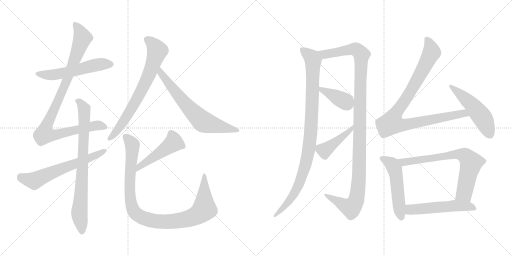
t = 0.00 s
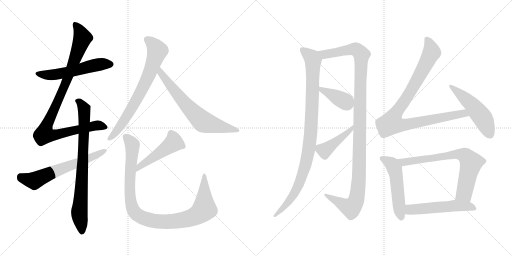
t = 2.81 s
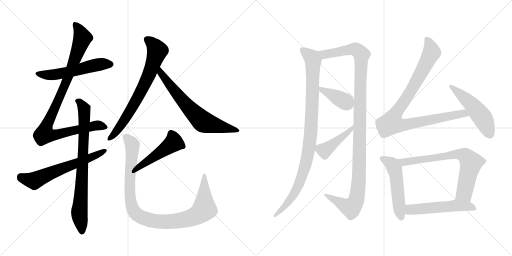
t = 5.61 s
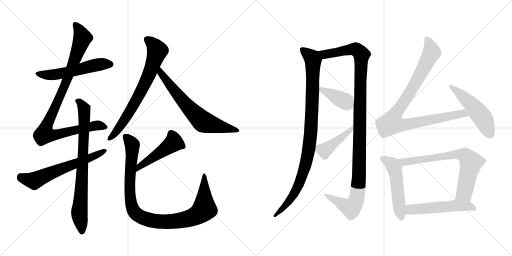
t = 8.41 s
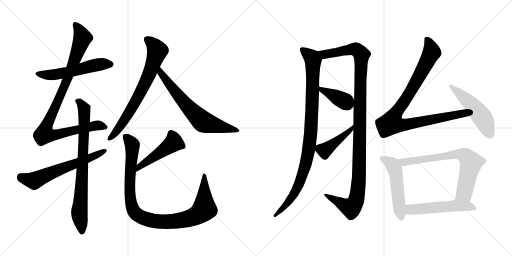
t = 11.22 s
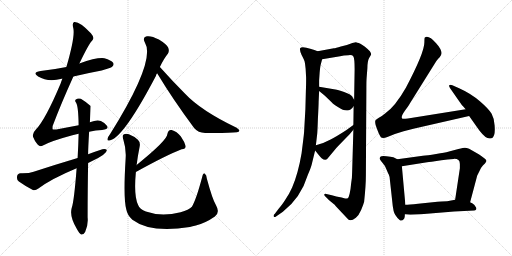
t = 14.02 s

The animated SVG that drew these frames (rendered in a browser with its animation timeline set to each time). Animation: 17 CSS @keyframes rules; one cycle of 14.02 s.

<svg version="1.1" viewBox="0 0 2048 1024" xmlns="http://www.w3.org/2000/svg">
  <g stroke="lightgray" stroke-dasharray="1,1" stroke-width="1" transform="scale(4, 4)">
    <line x1="0" y1="0" x2="256" y2="256"></line>
    <line x1="256" y1="0" x2="0" y2="256"></line>
    <line x1="128" y1="0" x2="128" y2="256"></line>
    <line x1="0" y1="128" x2="256" y2="128"></line>
    <line x1="256" y1="0" x2="512" y2="256"></line>
    <line x1="512" y1="0" x2="256" y2="256"></line>
    <line x1="384" y1="0" x2="384" y2="256"></line>
    <line x1="256" y1="128" x2="512" y2="128"></line>
  </g>
<g transform="scale(1, -1) translate(0, -850)">
   <style type="text/css">
    @keyframes keyframes0 {
      from {
       stroke: black;
       stroke-dashoffset: 549;
       stroke-width: 128;
       }
       64% {
       animation-timing-function: step-end;
       stroke: black;
       stroke-dashoffset: 0;
       stroke-width: 128;
       }
       to {
       stroke: black;
       stroke-width: 1024;
       }
       }
       #make-me-a-hanzi-animation-0 {
         animation: keyframes0 0.696777s both;
         animation-delay: 0.000000s;
         animation-timing-function: linear;
       }
    @keyframes keyframes1 {
      from {
       stroke: black;
       stroke-dashoffset: 978;
       stroke-width: 128;
       }
       76% {
       animation-timing-function: step-end;
       stroke: black;
       stroke-dashoffset: 0;
       stroke-width: 128;
       }
       to {
       stroke: black;
       stroke-width: 1024;
       }
       }
       #make-me-a-hanzi-animation-1 {
         animation: keyframes1 1.045898s both;
         animation-delay: 0.696777s;
         animation-timing-function: linear;
       }
    @keyframes keyframes2 {
      from {
       stroke: black;
       stroke-dashoffset: 789;
       stroke-width: 128;
       }
       72% {
       animation-timing-function: step-end;
       stroke: black;
       stroke-dashoffset: 0;
       stroke-width: 128;
       }
       to {
       stroke: black;
       stroke-width: 1024;
       }
       }
       #make-me-a-hanzi-animation-2 {
         animation: keyframes2 0.892090s both;
         animation-delay: 1.742675s;
         animation-timing-function: linear;
       }
    @keyframes keyframes3 {
      from {
       stroke: black;
       stroke-dashoffset: 624;
       stroke-width: 128;
       }
       67% {
       animation-timing-function: step-end;
       stroke: black;
       stroke-dashoffset: 0;
       stroke-width: 128;
       }
       to {
       stroke: black;
       stroke-width: 1024;
       }
       }
       #make-me-a-hanzi-animation-3 {
         animation: keyframes3 0.757812s both;
         animation-delay: 2.634765s;
         animation-timing-function: linear;
       }
    @keyframes keyframes4 {
      from {
       stroke: black;
       stroke-dashoffset: 719;
       stroke-width: 128;
       }
       70% {
       animation-timing-function: step-end;
       stroke: black;
       stroke-dashoffset: 0;
       stroke-width: 128;
       }
       to {
       stroke: black;
       stroke-width: 1024;
       }
       }
       #make-me-a-hanzi-animation-4 {
         animation: keyframes4 0.835124s both;
         animation-delay: 3.392577s;
         animation-timing-function: linear;
       }
    @keyframes keyframes5 {
      from {
       stroke: black;
       stroke-dashoffset: 672;
       stroke-width: 128;
       }
       69% {
       animation-timing-function: step-end;
       stroke: black;
       stroke-dashoffset: 0;
       stroke-width: 128;
       }
       to {
       stroke: black;
       stroke-width: 1024;
       }
       }
       #make-me-a-hanzi-animation-5 {
         animation: keyframes5 0.796875s both;
         animation-delay: 4.227701s;
         animation-timing-function: linear;
       }
    @keyframes keyframes6 {
      from {
       stroke: black;
       stroke-dashoffset: 477;
       stroke-width: 128;
       }
       61% {
       animation-timing-function: step-end;
       stroke: black;
       stroke-dashoffset: 0;
       stroke-width: 128;
       }
       to {
       stroke: black;
       stroke-width: 1024;
       }
       }
       #make-me-a-hanzi-animation-6 {
         animation: keyframes6 0.638184s both;
         animation-delay: 5.024576s;
         animation-timing-function: linear;
       }
    @keyframes keyframes7 {
      from {
       stroke: black;
       stroke-dashoffset: 1006;
       stroke-width: 128;
       }
       77% {
       animation-timing-function: step-end;
       stroke: black;
       stroke-dashoffset: 0;
       stroke-width: 128;
       }
       to {
       stroke: black;
       stroke-width: 1024;
       }
       }
       #make-me-a-hanzi-animation-7 {
         animation: keyframes7 1.068685s both;
         animation-delay: 5.662760s;
         animation-timing-function: linear;
       }
    @keyframes keyframes8 {
      from {
       stroke: black;
       stroke-dashoffset: 980;
       stroke-width: 128;
       }
       76% {
       animation-timing-function: step-end;
       stroke: black;
       stroke-dashoffset: 0;
       stroke-width: 128;
       }
       to {
       stroke: black;
       stroke-width: 1024;
       }
       }
       #make-me-a-hanzi-animation-8 {
         animation: keyframes8 1.047526s both;
         animation-delay: 6.731445s;
         animation-timing-function: linear;
       }
    @keyframes keyframes9 {
      from {
       stroke: black;
       stroke-dashoffset: 1171;
       stroke-width: 128;
       }
       79% {
       animation-timing-function: step-end;
       stroke: black;
       stroke-dashoffset: 0;
       stroke-width: 128;
       }
       to {
       stroke: black;
       stroke-width: 1024;
       }
       }
       #make-me-a-hanzi-animation-9 {
         animation: keyframes9 1.202962s both;
         animation-delay: 7.778971s;
         animation-timing-function: linear;
       }
    @keyframes keyframes10 {
      from {
       stroke: black;
       stroke-dashoffset: 386;
       stroke-width: 128;
       }
       56% {
       animation-timing-function: step-end;
       stroke: black;
       stroke-dashoffset: 0;
       stroke-width: 128;
       }
       to {
       stroke: black;
       stroke-width: 1024;
       }
       }
       #make-me-a-hanzi-animation-10 {
         animation: keyframes10 0.564128s both;
         animation-delay: 8.981933s;
         animation-timing-function: linear;
       }
    @keyframes keyframes11 {
      from {
       stroke: black;
       stroke-dashoffset: 431;
       stroke-width: 128;
       }
       58% {
       animation-timing-function: step-end;
       stroke: black;
       stroke-dashoffset: 0;
       stroke-width: 128;
       }
       to {
       stroke: black;
       stroke-width: 1024;
       }
       }
       #make-me-a-hanzi-animation-11 {
         animation: keyframes11 0.600749s both;
         animation-delay: 9.546061s;
         animation-timing-function: linear;
       }
    @keyframes keyframes12 {
      from {
       stroke: black;
       stroke-dashoffset: 947;
       stroke-width: 128;
       }
       76% {
       animation-timing-function: step-end;
       stroke: black;
       stroke-dashoffset: 0;
       stroke-width: 128;
       }
       to {
       stroke: black;
       stroke-width: 1024;
       }
       }
       #make-me-a-hanzi-animation-12 {
         animation: keyframes12 1.020671s both;
         animation-delay: 10.146810s;
         animation-timing-function: linear;
       }
    @keyframes keyframes13 {
      from {
       stroke: black;
       stroke-dashoffset: 507;
       stroke-width: 128;
       }
       62% {
       animation-timing-function: step-end;
       stroke: black;
       stroke-dashoffset: 0;
       stroke-width: 128;
       }
       to {
       stroke: black;
       stroke-width: 1024;
       }
       }
       #make-me-a-hanzi-animation-13 {
         animation: keyframes13 0.662598s both;
         animation-delay: 11.167481s;
         animation-timing-function: linear;
       }
    @keyframes keyframes14 {
      from {
       stroke: black;
       stroke-dashoffset: 521;
       stroke-width: 128;
       }
       63% {
       animation-timing-function: step-end;
       stroke: black;
       stroke-dashoffset: 0;
       stroke-width: 128;
       }
       to {
       stroke: black;
       stroke-width: 1024;
       }
       }
       #make-me-a-hanzi-animation-14 {
         animation: keyframes14 0.673991s both;
         animation-delay: 11.830079s;
         animation-timing-function: linear;
       }
    @keyframes keyframes15 {
      from {
       stroke: black;
       stroke-dashoffset: 719;
       stroke-width: 128;
       }
       70% {
       animation-timing-function: step-end;
       stroke: black;
       stroke-dashoffset: 0;
       stroke-width: 128;
       }
       to {
       stroke: black;
       stroke-width: 1024;
       }
       }
       #make-me-a-hanzi-animation-15 {
         animation: keyframes15 0.835124s both;
         animation-delay: 12.504070s;
         animation-timing-function: linear;
       }
    @keyframes keyframes16 {
      from {
       stroke: black;
       stroke-dashoffset: 534;
       stroke-width: 128;
       }
       63% {
       animation-timing-function: step-end;
       stroke: black;
       stroke-dashoffset: 0;
       stroke-width: 128;
       }
       to {
       stroke: black;
       stroke-width: 1024;
       }
       }
       #make-me-a-hanzi-animation-16 {
         animation: keyframes16 0.684570s both;
         animation-delay: 13.339194s;
         animation-timing-function: linear;
       }
</style>
<path d="M 293.5 544.0 Q 347.5 557.0 406.5 568.0 Q 443.5 578.0 448.5 583.0 Q 457.5 590.0 452.5 599.0 Q 445.5 609.0 417.5 617.0 Q 387.5 621.0 317.5 596.0 L 265.5 582.0 Q 216.5 572.0 162.5 566.0 Q 126.5 560.0 152.5 544.0 Q 192.5 520.0 246.5 535.0 Q 247.5 536.0 249.5 535.0 L 293.5 544.0 Z" fill="lightgray"></path> 
<path d="M 356.5 323.0 Q 383.5 329.0 408.5 330.0 Q 436.5 333.0 428.5 346.0 Q 419.5 359.0 403.5 366.0 Q 387.5 372.0 359.5 361.0 L 314.5 349.0 Q 274.5 342.0 225.5 332.0 Q 212.5 331.0 210.5 333.0 Q 209.5 334.0 210.5 346.0 Q 244.5 436.0 293.5 544.0 L 317.5 596.0 Q 356.5 677.0 367.5 686.0 Q 380.5 698.0 363.5 717.0 Q 318.5 765.0 296.5 762.0 Q 287.5 758.0 293.5 736.0 Q 300.5 702.0 265.5 582.0 L 249.5 535.0 Q 245.5 526.0 242.5 516.0 Q 181.5 371.0 143.5 332.0 Q 127.5 316.0 132.5 302.0 Q 139.5 283.0 150.5 272.0 Q 159.5 262.0 169.5 267.0 Q 203.5 286.0 289.5 309.0 Q 301.5 313.0 314.5 315.0 L 356.5 323.0 Z" fill="lightgray"></path> 
<path d="M 306.5 177.0 Q 296.5 45.0 286.5 17.0 Q 277.5 -17.0 307.5 -66.0 Q 317.5 -84.0 324.5 -88.0 Q 334.5 -89.0 340.5 -78.0 Q 353.5 -48.0 350.5 -20.0 Q 350.5 97.0 352.5 198.0 L 352.5 233.0 Q 352.5 258.0 356.5 323.0 L 359.5 361.0 Q 362.5 425.0 362.5 426.0 Q 340.5 445.0 323.5 455.0 Q 311.5 459.0 303.5 452.0 Q 297.5 448.0 304.5 439.0 Q 313.5 424.0 314.5 349.0 L 314.5 315.0 Q 313.5 272.0 310.5 218.0 L 306.5 177.0 Z" fill="lightgray"></path> 
<path d="M 352.5 198.0 Q 359.5 202.0 370.5 207.0 Q 427.5 234.0 427.5 250.0 Q 421.5 256.0 409.5 253.0 Q 381.5 244.0 352.5 233.0 L 310.5 218.0 Q 226.5 193.0 134.5 163.0 Q 115.5 156.0 82.5 157.0 Q 69.5 156.0 68.5 145.0 Q 65.5 132.0 75.5 124.0 Q 97.5 108.0 131.5 90.0 Q 141.5 87.0 153.5 96.0 Q 205.5 135.0 306.5 177.0 L 352.5 198.0 Z" fill="lightgray"></path> 
<path d="M 639.5 582.0 Q 655.5 616.0 671.5 635.0 Q 678.5 647.0 672.5 660.0 Q 666.5 673.0 635.5 692.0 Q 605.5 708.0 587.5 705.0 Q 568.5 701.0 579.5 680.0 Q 624.5 608.0 440.5 314.0 Q 431.5 302.0 430.5 296.0 Q 427.5 284.0 441.5 289.0 Q 496.5 304.0 623.5 546.0 Q 624.5 552.0 628.5 557.0 L 639.5 582.0 Z" fill="lightgray"></path> 
<path d="M 628.5 557.0 Q 692.5 451.0 776.5 338.0 Q 792.5 319.0 820.5 318.0 Q 916.5 317.0 947.5 321.0 Q 956.5 322.0 957.5 327.0 Q 958.5 331.0 946.5 339.0 Q 802.5 408.0 738.5 477.0 Q 690.5 525.0 639.5 582.0 C 619.5 604.0 612.5 583.0 628.5 557.0 Z" fill="lightgray"></path> 
<path d="M 543.5 162.0 Q 664.5 229.0 726.5 253.0 Q 744.5 254.0 742.5 266.0 Q 738.5 282.0 723.5 304.0 Q 707.5 325.0 686.5 330.0 Q 673.5 333.0 669.5 314.0 Q 670.5 290.0 546.5 190.0 C 523.5 171.0 517.5 147.0 543.5 162.0 Z" fill="lightgray"></path> 
<path d="M 546.5 190.0 Q 550.5 224.0 558.5 263.0 Q 562.5 281.0 551.5 291.0 Q 538.5 304.0 515.5 313.0 Q 502.5 317.0 494.5 312.0 Q 487.5 308.0 493.5 291.0 Q 505.5 252.0 502.5 215.0 Q 492.5 55.0 505.5 11.0 Q 509.5 -11.0 529.5 -29.0 Q 602.5 -84.0 759.5 -58.0 Q 769.5 -55.0 783.5 -52.0 Q 822.5 -42.0 859.5 -16.0 Q 880.5 0.0 864.5 28.0 Q 849.5 53.0 827.5 135.0 Q 826.5 151.0 818.5 156.0 Q 811.5 159.0 808.5 141.0 Q 784.5 51.0 767.5 23.0 Q 755.5 10.0 722.5 1.0 Q 644.5 -18.0 583.5 4.0 Q 558.5 14.0 552.5 30.0 Q 534.5 66.0 543.5 162.0 L 546.5 190.0 Z" fill="lightgray"></path> 
<path d="M 1270.5 645.5 L 1257.5 650.5 Q 1247.5 654.5 1225.5 659.5 Q 1204.5 663.5 1200.5 657.5 Q 1197.5 649.5 1206.5 630.5 Q 1216.5 611.5 1218.5 604.5 Q 1220.5 596.5 1222.5 575.5 L 1224.5 539.5 Q 1224.5 505.5 1223.5 487.5 L 1221.5 413.5 L 1216.5 325.5 Q 1217.5 324.5 1206.5 238.5 Q 1192.5 155.5 1168.5 100.5 Q 1157.5 75.5 1140.5 50.5 Q 1123.5 24.5 1114.5 15.5 L 1099.5 -4.5 Q 1091.5 -11.5 1095.5 -16.5 Q 1097.5 -20.5 1105.5 -14.5 L 1131.5 3.5 Q 1203.5 59.5 1231.5 151.5 Q 1245.5 183.5 1248.5 199.5 L 1260.5 248.5 L 1263.5 269.5 L 1268.5 312.5 Q 1269.5 315.5 1271.5 372.5 Q 1274.5 429.5 1274.5 443.5 L 1276.5 486.5 L 1276.5 503.5 L 1276.5 529.5 L 1278.5 558.5 Q 1280.5 583.5 1282.5 590.5 L 1288.5 613.5 C 1294.5 636.5 1294.5 636.5 1270.5 645.5 Z" fill="lightgray"></path> 
<path d="M 1413.5 331.5 L 1408.5 160.5 Q 1408.5 137.5 1404.5 116.5 Q 1402.5 91.5 1398.5 75.5 Q 1394.5 59.5 1391.5 57.5 Q 1383.5 55.5 1380.5 56.5 L 1366.5 60.5 Q 1343.5 64.5 1327.5 69.5 L 1305.5 74.5 Q 1299.5 75.5 1297.5 73.5 Q 1295.5 70.5 1299.5 66.5 L 1316.5 49.5 L 1338.5 31.5 Q 1339.5 31.5 1341.5 27.5 L 1388.5 -22.5 Q 1394.5 -29.5 1400.5 -30.5 Q 1407.5 -32.5 1423.5 -20.5 Q 1435.5 -10.5 1444.5 10.5 Q 1453.5 31.5 1456.5 43.5 Q 1463.5 108.5 1463.5 149.5 L 1465.5 500.5 Q 1465.5 528.5 1466.5 539.5 L 1469.5 577.5 Q 1469.5 605.5 1476.5 618.5 Q 1484.5 630.5 1484.5 633.5 Q 1485.5 635.5 1479.5 645.5 Q 1456.5 668.5 1441.5 675.5 Q 1426.5 681.5 1423.5 681.5 L 1409.5 678.5 L 1387.5 670.5 L 1363.5 664.5 Q 1342.5 657.5 1335.5 657.5 L 1270.5 645.5 C 1240.5 640.5 1258.5 608.5 1288.5 613.5 L 1360.5 625.5 Q 1374.5 629.5 1393.5 629.5 Q 1409.5 631.5 1413.5 624.5 Q 1418.5 616.5 1418.5 573.5 L 1416.5 451.5 L 1414.5 425.5 L 1413.5 350.5 L 1413.5 331.5 Z" fill="lightgray"></path> 
<path d="M 1276.5 486.5 L 1299.5 467.5 L 1327.5 440.5 Q 1330.5 436.5 1351.5 422.5 Q 1372.5 408.5 1387.5 408.5 Q 1400.5 406.5 1414.5 425.5 C 1424.5 438.5 1424.5 438.5 1416.5 451.5 L 1408.5 464.5 Q 1403.5 473.5 1376.5 482.5 Q 1350.5 491.5 1341.5 492.5 L 1276.5 503.5 C 1250.5 507.5 1253.5 505.5 1276.5 486.5 Z" fill="lightgray"></path> 
<path d="M 1260.5 248.5 L 1272.5 233.5 Q 1280.5 223.5 1286.5 217.5 Q 1301.5 205.5 1309.5 215.5 L 1334.5 245.5 Q 1342.5 256.5 1358.5 272.5 L 1393.5 308.5 Q 1398.5 313.5 1413.5 331.5 C 1432.5 354.5 1437.5 368.5 1413.5 350.5 L 1384.5 329.5 Q 1347.5 305.5 1322.5 292.5 Q 1297.5 278.5 1263.5 269.5 C 1247.5 265.5 1247.5 265.5 1260.5 248.5 Z" fill="lightgray"></path> 
<path d="M 1623.5 499.5 Q 1580.5 424.5 1541.5 397.5 Q 1527.5 385.5 1515.5 379.5 Q 1504.5 373.5 1501.5 368.5 Q 1499.5 363.5 1502.5 350.5 Q 1514.5 314.5 1523.5 301.5 Q 1530.5 294.5 1549.5 302.5 L 1579.5 314.5 L 1614.5 325.5 L 1657.5 336.5 L 1876.5 386.5 C 1905.5 393.5 1892.5 418.5 1862.5 413.5 L 1631.5 376.5 Q 1610.5 373.5 1608.5 376.5 Q 1602.5 383.5 1619.5 407.5 Q 1636.5 430.5 1640.5 438.5 L 1745.5 606.5 Q 1750.5 613.5 1759.5 622.5 Q 1777.5 641.5 1744.5 677.5 Q 1712.5 713.5 1698.5 699.5 Q 1697.5 692.5 1697.5 683.5 Q 1699.5 643.5 1623.5 499.5 Z" fill="lightgray"></path> 
<path d="M 1876.5 386.5 L 1917.5 328.5 Q 1945.5 292.5 1961.5 296.5 Q 1971.5 296.5 1976.5 310.5 Q 1980.5 320.5 1978.5 348.5 Q 1977.5 375.5 1966.5 395.5 Q 1955.5 414.5 1919.5 445.5 Q 1883.5 476.5 1836.5 497.5 L 1809.5 509.5 Q 1798.5 512.5 1796.5 508.5 Q 1795.5 503.5 1800.5 497.5 L 1839.5 441.5 Q 1843.5 434.5 1862.5 413.5 L 1876.5 386.5 Z" fill="lightgray"></path> 
<path d="M 1589.5 213.5 L 1579.5 218.5 Q 1576.5 221.5 1561.5 223.5 Q 1526.5 228.5 1521.5 223.5 Q 1518.5 219.5 1518.5 216.5 Q 1519.5 212.5 1530.5 198.5 Q 1539.5 189.5 1545.5 173.5 Q 1552.5 156.5 1555.5 151.5 Q 1558.5 145.5 1559.5 131.5 L 1568.5 49.5 Q 1570.5 24.5 1574.5 6.5 Q 1578.5 -11.5 1597.5 -28.5 Q 1605.5 -37.5 1616.5 -24.5 Q 1619.5 -20.5 1619.5 -6.5 L 1621.5 31.5 L 1607.5 185.5 C 1605.5 205.5 1605.5 205.5 1589.5 213.5 Z" fill="lightgray"></path> 
<path d="M 1908.5 147.5 L 1918.5 167.5 Q 1922.5 178.5 1931.5 188.5 Q 1941.5 197.5 1944.5 203.5 Q 1948.5 208.5 1938.5 216.5 Q 1928.5 224.5 1926.5 225.5 L 1916.5 232.5 L 1876.5 255.5 Q 1865.5 259.5 1859.5 259.5 Q 1854.5 259.5 1833.5 254.5 L 1792.5 243.5 Q 1781.5 240.5 1744.5 234.5 Q 1707.5 228.5 1691.5 227.5 L 1589.5 213.5 C 1559.5 209.5 1577.5 180.5 1607.5 185.5 L 1708.5 201.5 Q 1714.5 203.5 1726.5 203.5 L 1765.5 209.5 Q 1790.5 213.5 1814.5 214.5 Q 1839.5 215.5 1839.5 194.5 L 1839.5 177.5 L 1820.5 51.5 C 1816.5 21.5 1872.5 12.5 1880.5 41.5 Q 1908.5 146.5 1908.5 147.5 Z" fill="lightgray"></path> 
<path d="M 1619.5 -6.5 L 1641.5 -8.5 L 1683.5 -6.5 L 1816.5 4.5 L 1896.5 8.5 Q 1901.5 9.5 1904.5 12.5 Q 1907.5 17.5 1901.5 24.5 Q 1899.5 31.5 1890.5 36.5 L 1880.5 41.5 C 1853.5 54.5 1849.5 56.5 1820.5 51.5 L 1788.5 45.5 Q 1772.5 45.5 1730.5 41.5 L 1672.5 35.5 Q 1634.5 31.5 1621.5 31.5 C 1591.5 30.5 1589.5 -3.5 1619.5 -6.5 Z" fill="lightgray"></path> 
      <clipPath id="make-me-a-hanzi-clip-0">
      <path d="M 293.5 544.0 Q 347.5 557.0 406.5 568.0 Q 443.5 578.0 448.5 583.0 Q 457.5 590.0 452.5 599.0 Q 445.5 609.0 417.5 617.0 Q 387.5 621.0 317.5 596.0 L 265.5 582.0 Q 216.5 572.0 162.5 566.0 Q 126.5 560.0 152.5 544.0 Q 192.5 520.0 246.5 535.0 Q 247.5 536.0 249.5 535.0 L 293.5 544.0 Z" fill="lightgray"></path>
      </clipPath>
      <path clip-path="url(#make-me-a-hanzi-clip-0)" d="M 154.5 556.0 L 178.5 550.0 L 218.5 551.0 L 404.5 593.0 L 442.5 593.0 " fill="none" id="make-me-a-hanzi-animation-0" stroke-dasharray="421 842" stroke-linecap="round"></path>

      <clipPath id="make-me-a-hanzi-clip-1">
      <path d="M 356.5 323.0 Q 383.5 329.0 408.5 330.0 Q 436.5 333.0 428.5 346.0 Q 419.5 359.0 403.5 366.0 Q 387.5 372.0 359.5 361.0 L 314.5 349.0 Q 274.5 342.0 225.5 332.0 Q 212.5 331.0 210.5 333.0 Q 209.5 334.0 210.5 346.0 Q 244.5 436.0 293.5 544.0 L 317.5 596.0 Q 356.5 677.0 367.5 686.0 Q 380.5 698.0 363.5 717.0 Q 318.5 765.0 296.5 762.0 Q 287.5 758.0 293.5 736.0 Q 300.5 702.0 265.5 582.0 L 249.5 535.0 Q 245.5 526.0 242.5 516.0 Q 181.5 371.0 143.5 332.0 Q 127.5 316.0 132.5 302.0 Q 139.5 283.0 150.5 272.0 Q 159.5 262.0 169.5 267.0 Q 203.5 286.0 289.5 309.0 Q 301.5 313.0 314.5 315.0 L 356.5 323.0 Z" fill="lightgray"></path>
      </clipPath>
      <path clip-path="url(#make-me-a-hanzi-clip-1)" d="M 300.5 754.0 L 317.5 731.0 L 329.5 697.0 L 261.5 513.0 L 189.5 356.0 L 177.5 313.0 L 217.5 310.0 L 394.5 349.0 L 415.5 342.0 " fill="none" id="make-me-a-hanzi-animation-1" stroke-dasharray="850 1700" stroke-linecap="round"></path>

      <clipPath id="make-me-a-hanzi-clip-2">
      <path d="M 306.5 177.0 Q 296.5 45.0 286.5 17.0 Q 277.5 -17.0 307.5 -66.0 Q 317.5 -84.0 324.5 -88.0 Q 334.5 -89.0 340.5 -78.0 Q 353.5 -48.0 350.5 -20.0 Q 350.5 97.0 352.5 198.0 L 352.5 233.0 Q 352.5 258.0 356.5 323.0 L 359.5 361.0 Q 362.5 425.0 362.5 426.0 Q 340.5 445.0 323.5 455.0 Q 311.5 459.0 303.5 452.0 Q 297.5 448.0 304.5 439.0 Q 313.5 424.0 314.5 349.0 L 314.5 315.0 Q 313.5 272.0 310.5 218.0 L 306.5 177.0 Z" fill="lightgray"></path>
      </clipPath>
      <path clip-path="url(#make-me-a-hanzi-clip-2)" d="M 311.5 446.0 L 337.5 410.0 L 331.5 204.0 L 317.5 0.0 L 326.5 -78.0 " fill="none" id="make-me-a-hanzi-animation-2" stroke-dasharray="661 1322" stroke-linecap="round"></path>

      <clipPath id="make-me-a-hanzi-clip-3">
      <path d="M 352.5 198.0 Q 359.5 202.0 370.5 207.0 Q 427.5 234.0 427.5 250.0 Q 421.5 256.0 409.5 253.0 Q 381.5 244.0 352.5 233.0 L 310.5 218.0 Q 226.5 193.0 134.5 163.0 Q 115.5 156.0 82.5 157.0 Q 69.5 156.0 68.5 145.0 Q 65.5 132.0 75.5 124.0 Q 97.5 108.0 131.5 90.0 Q 141.5 87.0 153.5 96.0 Q 205.5 135.0 306.5 177.0 L 352.5 198.0 Z" fill="lightgray"></path>
      </clipPath>
      <path clip-path="url(#make-me-a-hanzi-clip-3)" d="M 81.5 144.0 L 136.5 127.0 L 209.5 161.0 L 375.5 223.0 L 421.5 248.0 " fill="none" id="make-me-a-hanzi-animation-3" stroke-dasharray="496 992" stroke-linecap="round"></path>

      <clipPath id="make-me-a-hanzi-clip-4">
      <path d="M 639.5 582.0 Q 655.5 616.0 671.5 635.0 Q 678.5 647.0 672.5 660.0 Q 666.5 673.0 635.5 692.0 Q 605.5 708.0 587.5 705.0 Q 568.5 701.0 579.5 680.0 Q 624.5 608.0 440.5 314.0 Q 431.5 302.0 430.5 296.0 Q 427.5 284.0 441.5 289.0 Q 496.5 304.0 623.5 546.0 Q 624.5 552.0 628.5 557.0 L 639.5 582.0 Z" fill="lightgray"></path>
      </clipPath>
      <path clip-path="url(#make-me-a-hanzi-clip-4)" d="M 589.5 691.0 L 607.5 679.0 L 629.5 647.0 L 600.5 563.0 L 573.5 500.0 L 512.5 392.0 L 466.5 325.0 L 438.5 297.0 " fill="none" id="make-me-a-hanzi-animation-4" stroke-dasharray="591 1182" stroke-linecap="round"></path>

      <clipPath id="make-me-a-hanzi-clip-5">
      <path d="M 628.5 557.0 Q 692.5 451.0 776.5 338.0 Q 792.5 319.0 820.5 318.0 Q 916.5 317.0 947.5 321.0 Q 956.5 322.0 957.5 327.0 Q 958.5 331.0 946.5 339.0 Q 802.5 408.0 738.5 477.0 Q 690.5 525.0 639.5 582.0 C 619.5 604.0 612.5 583.0 628.5 557.0 Z" fill="lightgray"></path>
      </clipPath>
      <path clip-path="url(#make-me-a-hanzi-clip-5)" d="M 641.5 574.0 L 645.5 556.0 L 698.5 486.0 L 806.5 368.0 L 832.5 356.0 L 950.5 327.0 " fill="none" id="make-me-a-hanzi-animation-5" stroke-dasharray="544 1088" stroke-linecap="round"></path>

      <clipPath id="make-me-a-hanzi-clip-6">
      <path d="M 543.5 162.0 Q 664.5 229.0 726.5 253.0 Q 744.5 254.0 742.5 266.0 Q 738.5 282.0 723.5 304.0 Q 707.5 325.0 686.5 330.0 Q 673.5 333.0 669.5 314.0 Q 670.5 290.0 546.5 190.0 C 523.5 171.0 517.5 147.0 543.5 162.0 Z" fill="lightgray"></path>
      </clipPath>
      <path clip-path="url(#make-me-a-hanzi-clip-6)" d="M 730.5 265.0 L 693.5 279.0 L 563.5 189.0 L 552.5 168.0 " fill="none" id="make-me-a-hanzi-animation-6" stroke-dasharray="349 698" stroke-linecap="round"></path>

      <clipPath id="make-me-a-hanzi-clip-7">
      <path d="M 546.5 190.0 Q 550.5 224.0 558.5 263.0 Q 562.5 281.0 551.5 291.0 Q 538.5 304.0 515.5 313.0 Q 502.5 317.0 494.5 312.0 Q 487.5 308.0 493.5 291.0 Q 505.5 252.0 502.5 215.0 Q 492.5 55.0 505.5 11.0 Q 509.5 -11.0 529.5 -29.0 Q 602.5 -84.0 759.5 -58.0 Q 769.5 -55.0 783.5 -52.0 Q 822.5 -42.0 859.5 -16.0 Q 880.5 0.0 864.5 28.0 Q 849.5 53.0 827.5 135.0 Q 826.5 151.0 818.5 156.0 Q 811.5 159.0 808.5 141.0 Q 784.5 51.0 767.5 23.0 Q 755.5 10.0 722.5 1.0 Q 644.5 -18.0 583.5 4.0 Q 558.5 14.0 552.5 30.0 Q 534.5 66.0 543.5 162.0 L 546.5 190.0 Z" fill="lightgray"></path>
      </clipPath>
      <path clip-path="url(#make-me-a-hanzi-clip-7)" d="M 502.5 303.0 L 529.5 271.0 L 518.5 118.0 L 524.5 35.0 L 536.5 4.0 L 568.5 -20.0 L 627.5 -36.0 L 689.5 -36.0 L 744.5 -28.0 L 799.5 -3.0 L 817.5 16.0 L 817.5 149.0 " fill="none" id="make-me-a-hanzi-animation-7" stroke-dasharray="878 1756" stroke-linecap="round"></path>

      <clipPath id="make-me-a-hanzi-clip-8">
      <path d="M 1270.5 645.5 L 1257.5 650.5 Q 1247.5 654.5 1225.5 659.5 Q 1204.5 663.5 1200.5 657.5 Q 1197.5 649.5 1206.5 630.5 Q 1216.5 611.5 1218.5 604.5 Q 1220.5 596.5 1222.5 575.5 L 1224.5 539.5 Q 1224.5 505.5 1223.5 487.5 L 1221.5 413.5 L 1216.5 325.5 Q 1217.5 324.5 1206.5 238.5 Q 1192.5 155.5 1168.5 100.5 Q 1157.5 75.5 1140.5 50.5 Q 1123.5 24.5 1114.5 15.5 L 1099.5 -4.5 Q 1091.5 -11.5 1095.5 -16.5 Q 1097.5 -20.5 1105.5 -14.5 L 1131.5 3.5 Q 1203.5 59.5 1231.5 151.5 Q 1245.5 183.5 1248.5 199.5 L 1260.5 248.5 L 1263.5 269.5 L 1268.5 312.5 Q 1269.5 315.5 1271.5 372.5 Q 1274.5 429.5 1274.5 443.5 L 1276.5 486.5 L 1276.5 503.5 L 1276.5 529.5 L 1278.5 558.5 Q 1280.5 583.5 1282.5 590.5 L 1288.5 613.5 C 1294.5 636.5 1294.5 636.5 1270.5 645.5 Z" fill="lightgray"></path>
      </clipPath>
      <path clip-path="url(#make-me-a-hanzi-clip-8)" d="M 1207.5 652.5 L 1247.5 619.5 L 1252.5 604.5 L 1247.5 384.5 L 1235.5 257.5 L 1219.5 181.5 L 1188.5 96.5 L 1131.5 15.5 L 1099.5 -11.5 " fill="none" id="make-me-a-hanzi-animation-8" stroke-dasharray="852 1704" stroke-linecap="round"></path>

      <clipPath id="make-me-a-hanzi-clip-9">
      <path d="M 1413.5 331.5 L 1408.5 160.5 Q 1408.5 137.5 1404.5 116.5 Q 1402.5 91.5 1398.5 75.5 Q 1394.5 59.5 1391.5 57.5 Q 1383.5 55.5 1380.5 56.5 L 1366.5 60.5 Q 1343.5 64.5 1327.5 69.5 L 1305.5 74.5 Q 1299.5 75.5 1297.5 73.5 Q 1295.5 70.5 1299.5 66.5 L 1316.5 49.5 L 1338.5 31.5 Q 1339.5 31.5 1341.5 27.5 L 1388.5 -22.5 Q 1394.5 -29.5 1400.5 -30.5 Q 1407.5 -32.5 1423.5 -20.5 Q 1435.5 -10.5 1444.5 10.5 Q 1453.5 31.5 1456.5 43.5 Q 1463.5 108.5 1463.5 149.5 L 1465.5 500.5 Q 1465.5 528.5 1466.5 539.5 L 1469.5 577.5 Q 1469.5 605.5 1476.5 618.5 Q 1484.5 630.5 1484.5 633.5 Q 1485.5 635.5 1479.5 645.5 Q 1456.5 668.5 1441.5 675.5 Q 1426.5 681.5 1423.5 681.5 L 1409.5 678.5 L 1387.5 670.5 L 1363.5 664.5 Q 1342.5 657.5 1335.5 657.5 L 1270.5 645.5 C 1240.5 640.5 1258.5 608.5 1288.5 613.5 L 1360.5 625.5 Q 1374.5 629.5 1393.5 629.5 Q 1409.5 631.5 1413.5 624.5 Q 1418.5 616.5 1418.5 573.5 L 1416.5 451.5 L 1414.5 425.5 L 1413.5 350.5 L 1413.5 331.5 Z" fill="lightgray"></path>
      </clipPath>
      <path clip-path="url(#make-me-a-hanzi-clip-9)" d="M 1277.5 642.5 L 1297.5 632.5 L 1421.5 653.5 L 1446.5 631.5 L 1436.5 143.5 L 1426.5 55.5 L 1402.5 19.5 L 1301.5 70.5 " fill="none" id="make-me-a-hanzi-animation-9" stroke-dasharray="1043 2086" stroke-linecap="round"></path>

      <clipPath id="make-me-a-hanzi-clip-10">
      <path d="M 1276.5 486.5 L 1299.5 467.5 L 1327.5 440.5 Q 1330.5 436.5 1351.5 422.5 Q 1372.5 408.5 1387.5 408.5 Q 1400.5 406.5 1414.5 425.5 C 1424.5 438.5 1424.5 438.5 1416.5 451.5 L 1408.5 464.5 Q 1403.5 473.5 1376.5 482.5 Q 1350.5 491.5 1341.5 492.5 L 1276.5 503.5 C 1250.5 507.5 1253.5 505.5 1276.5 486.5 Z" fill="lightgray"></path>
      </clipPath>
      <path clip-path="url(#make-me-a-hanzi-clip-10)" d="M 1282.5 499.5 L 1288.5 489.5 L 1392.5 433.5 " fill="none" id="make-me-a-hanzi-animation-10" stroke-dasharray="258 516" stroke-linecap="round"></path>

      <clipPath id="make-me-a-hanzi-clip-11">
      <path d="M 1260.5 248.5 L 1272.5 233.5 Q 1280.5 223.5 1286.5 217.5 Q 1301.5 205.5 1309.5 215.5 L 1334.5 245.5 Q 1342.5 256.5 1358.5 272.5 L 1393.5 308.5 Q 1398.5 313.5 1413.5 331.5 C 1432.5 354.5 1437.5 368.5 1413.5 350.5 L 1384.5 329.5 Q 1347.5 305.5 1322.5 292.5 Q 1297.5 278.5 1263.5 269.5 C 1247.5 265.5 1247.5 265.5 1260.5 248.5 Z" fill="lightgray"></path>
      </clipPath>
      <path clip-path="url(#make-me-a-hanzi-clip-11)" d="M 1274.5 262.5 L 1287.5 251.5 L 1310.5 257.5 L 1402.5 328.5 L 1409.5 345.5 " fill="none" id="make-me-a-hanzi-animation-11" stroke-dasharray="303 606" stroke-linecap="round"></path>

      <clipPath id="make-me-a-hanzi-clip-12">
      <path d="M 1623.5 499.5 Q 1580.5 424.5 1541.5 397.5 Q 1527.5 385.5 1515.5 379.5 Q 1504.5 373.5 1501.5 368.5 Q 1499.5 363.5 1502.5 350.5 Q 1514.5 314.5 1523.5 301.5 Q 1530.5 294.5 1549.5 302.5 L 1579.5 314.5 L 1614.5 325.5 L 1657.5 336.5 L 1876.5 386.5 C 1905.5 393.5 1892.5 418.5 1862.5 413.5 L 1631.5 376.5 Q 1610.5 373.5 1608.5 376.5 Q 1602.5 383.5 1619.5 407.5 Q 1636.5 430.5 1640.5 438.5 L 1745.5 606.5 Q 1750.5 613.5 1759.5 622.5 Q 1777.5 641.5 1744.5 677.5 Q 1712.5 713.5 1698.5 699.5 Q 1697.5 692.5 1697.5 683.5 Q 1699.5 643.5 1623.5 499.5 Z" fill="lightgray"></path>
      </clipPath>
      <path clip-path="url(#make-me-a-hanzi-clip-12)" d="M 1705.5 694.5 L 1721.5 669.5 L 1726.5 641.5 L 1633.5 469.5 L 1582.5 397.5 L 1566.5 358.5 L 1615.5 350.5 L 1841.5 395.5 L 1867.5 390.5 " fill="none" id="make-me-a-hanzi-animation-12" stroke-dasharray="819 1638" stroke-linecap="round"></path>

      <clipPath id="make-me-a-hanzi-clip-13">
      <path d="M 1876.5 386.5 L 1917.5 328.5 Q 1945.5 292.5 1961.5 296.5 Q 1971.5 296.5 1976.5 310.5 Q 1980.5 320.5 1978.5 348.5 Q 1977.5 375.5 1966.5 395.5 Q 1955.5 414.5 1919.5 445.5 Q 1883.5 476.5 1836.5 497.5 L 1809.5 509.5 Q 1798.5 512.5 1796.5 508.5 Q 1795.5 503.5 1800.5 497.5 L 1839.5 441.5 Q 1843.5 434.5 1862.5 413.5 L 1876.5 386.5 Z" fill="lightgray"></path>
      </clipPath>
      <path clip-path="url(#make-me-a-hanzi-clip-13)" d="M 1803.5 504.5 L 1885.5 434.5 L 1912.5 401.5 L 1931.5 377.5 L 1959.5 313.5 " fill="none" id="make-me-a-hanzi-animation-13" stroke-dasharray="379 758" stroke-linecap="round"></path>

      <clipPath id="make-me-a-hanzi-clip-14">
      <path d="M 1589.5 213.5 L 1579.5 218.5 Q 1576.5 221.5 1561.5 223.5 Q 1526.5 228.5 1521.5 223.5 Q 1518.5 219.5 1518.5 216.5 Q 1519.5 212.5 1530.5 198.5 Q 1539.5 189.5 1545.5 173.5 Q 1552.5 156.5 1555.5 151.5 Q 1558.5 145.5 1559.5 131.5 L 1568.5 49.5 Q 1570.5 24.5 1574.5 6.5 Q 1578.5 -11.5 1597.5 -28.5 Q 1605.5 -37.5 1616.5 -24.5 Q 1619.5 -20.5 1619.5 -6.5 L 1621.5 31.5 L 1607.5 185.5 C 1605.5 205.5 1605.5 205.5 1589.5 213.5 Z" fill="lightgray"></path>
      </clipPath>
      <path clip-path="url(#make-me-a-hanzi-clip-14)" d="M 1527.5 216.5 L 1565.5 195.5 L 1578.5 174.5 L 1605.5 -20.5 " fill="none" id="make-me-a-hanzi-animation-14" stroke-dasharray="393 786" stroke-linecap="round"></path>

      <clipPath id="make-me-a-hanzi-clip-15">
      <path d="M 1908.5 147.5 L 1918.5 167.5 Q 1922.5 178.5 1931.5 188.5 Q 1941.5 197.5 1944.5 203.5 Q 1948.5 208.5 1938.5 216.5 Q 1928.5 224.5 1926.5 225.5 L 1916.5 232.5 L 1876.5 255.5 Q 1865.5 259.5 1859.5 259.5 Q 1854.5 259.5 1833.5 254.5 L 1792.5 243.5 Q 1781.5 240.5 1744.5 234.5 Q 1707.5 228.5 1691.5 227.5 L 1589.5 213.5 C 1559.5 209.5 1577.5 180.5 1607.5 185.5 L 1708.5 201.5 Q 1714.5 203.5 1726.5 203.5 L 1765.5 209.5 Q 1790.5 213.5 1814.5 214.5 Q 1839.5 215.5 1839.5 194.5 L 1839.5 177.5 L 1820.5 51.5 C 1816.5 21.5 1872.5 12.5 1880.5 41.5 Q 1908.5 146.5 1908.5 147.5 Z" fill="lightgray"></path>
      </clipPath>
      <path clip-path="url(#make-me-a-hanzi-clip-15)" d="M 1597.5 211.5 L 1615.5 202.5 L 1817.5 232.5 L 1862.5 226.5 L 1884.5 199.5 L 1856.5 77.5 L 1829.5 58.5 " fill="none" id="make-me-a-hanzi-animation-15" stroke-dasharray="591 1182" stroke-linecap="round"></path>

      <clipPath id="make-me-a-hanzi-clip-16">
      <path d="M 1619.5 -6.5 L 1641.5 -8.5 L 1683.5 -6.5 L 1816.5 4.5 L 1896.5 8.5 Q 1901.5 9.5 1904.5 12.5 Q 1907.5 17.5 1901.5 24.5 Q 1899.5 31.5 1890.5 36.5 L 1880.5 41.5 C 1853.5 54.5 1849.5 56.5 1820.5 51.5 L 1788.5 45.5 Q 1772.5 45.5 1730.5 41.5 L 1672.5 35.5 Q 1634.5 31.5 1621.5 31.5 C 1591.5 30.5 1589.5 -3.5 1619.5 -6.5 Z" fill="lightgray"></path>
      </clipPath>
      <path clip-path="url(#make-me-a-hanzi-clip-16)" d="M 1625.5 24.5 L 1640.5 11.5 L 1824.5 28.5 L 1897.5 17.5 " fill="none" id="make-me-a-hanzi-animation-16" stroke-dasharray="406 812" stroke-linecap="round"></path>

</g>
</svg>
